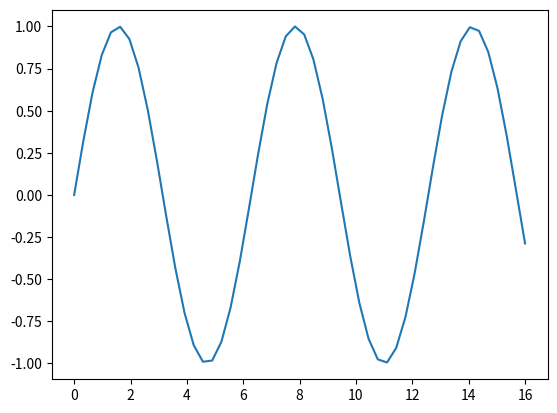

Recreate this plot in Python.
import numpy as np
import matplotlib.pyplot as plt

mes = np.array([1, 2, 3, 4, 5, 6, 7, 8, 9, 10, 11, 12])
mes_sin = np.sin((mes-1)*(2.*np.pi/12))
mes_cos = np.cos((mes-1)*(2.*np.pi/12))

x = np.linspace(0, 16) 
plt.plot(x, np.sin(x))
plt.show()
